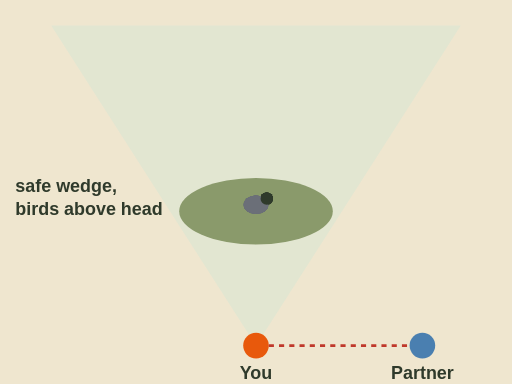
t = 0.00 s
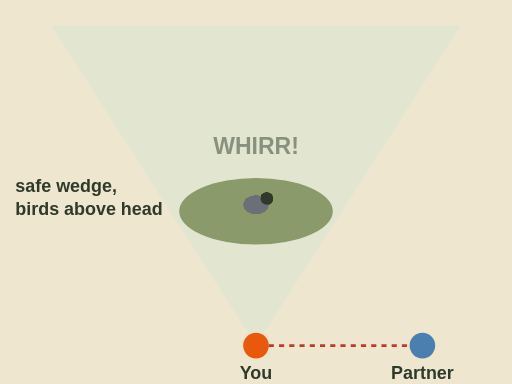
t = 1.40 s
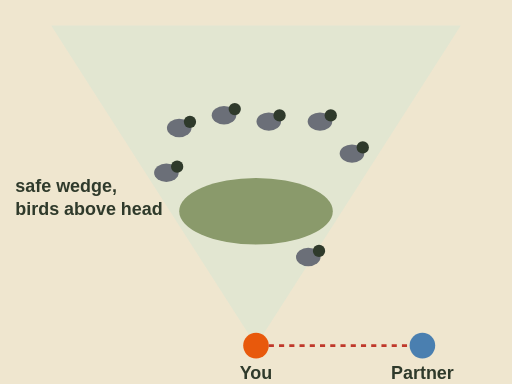
t = 2.63 s
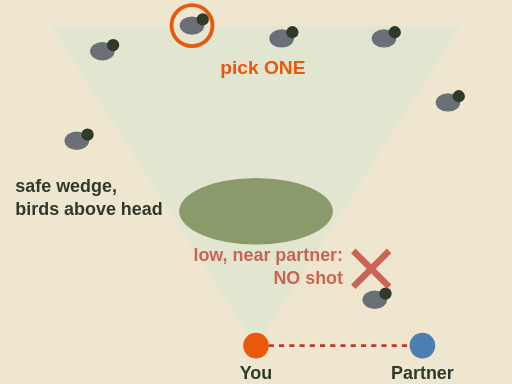
t = 4.23 s
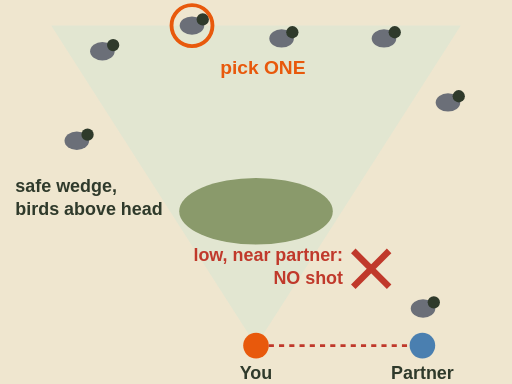
t = 5.43 s
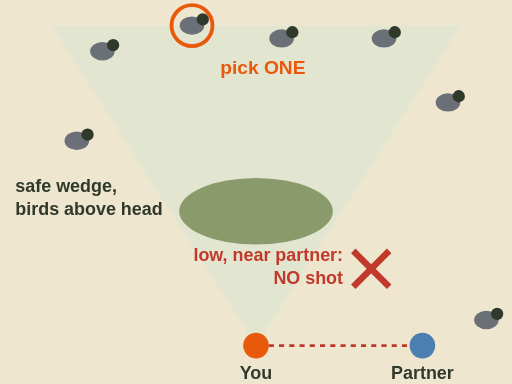
t = 7.00 s

The animated SVG that drew these frames (rendered in a browser with its animation timeline set to each time). Animation: 11 SMIL elements (animate=4,animateTransform=7); one cycle of 7.00 s.

<svg xmlns="http://www.w3.org/2000/svg" viewBox="0 0 400 300" font-family="sans-serif" role="img" aria-label="Animation of a covey flush, top view. You walk with your partner off to the right. The covey bursts out of the brush with a whirr and fans in every direction. You pick one bird high in the safe wedge ahead of you. One bird flies low toward your partner: no shot."><rect width="400" height="300" fill="#efe6cf"/>
<path d="M200 270 L40 20 L360 20 Z" fill="#dfe6d3" opacity=".8"/>
<ellipse cx="200" cy="165" rx="60" ry="26" fill="#8a9a6b"/>
<circle cx="200" cy="270" r="10" fill="#e8590c"/><circle cx="330" cy="270" r="10" fill="#4a7fb0"/>
<line x1="210" y1="270" x2="320" y2="270" stroke="#c0392b" stroke-width="2" stroke-dasharray="4 4"/>
<text x="200" y="296" font-size="14" font-weight="bold" fill="#2f3a2b" text-anchor="middle">You</text><text x="330" y="296" font-size="14" font-weight="bold" fill="#2f3a2b" text-anchor="middle">Partner</text>
<g><animateTransform attributeName="transform" type="translate" values="200 160;200 160;80 40;80 40" keyTimes="0;0.2;0.55;1" dur="7s" fill="freeze"/><g transform="scale(1.2)"><ellipse rx="8" ry="6" fill="#6b6f78"/><circle cx="7" cy="-4" r="4" fill="#2f3a2b"/></g></g><g><animateTransform attributeName="transform" type="translate" values="200 160;200 160;150 20;150 20" keyTimes="0;0.2;0.55;1" dur="7s" fill="freeze"/><g transform="scale(1.2)"><ellipse rx="8" ry="6" fill="#6b6f78"/><circle cx="7" cy="-4" r="4" fill="#2f3a2b"/></g></g><g><animateTransform attributeName="transform" type="translate" values="200 160;200 160;220 30;220 30" keyTimes="0;0.2;0.55;1" dur="7s" fill="freeze"/><g transform="scale(1.2)"><ellipse rx="8" ry="6" fill="#6b6f78"/><circle cx="7" cy="-4" r="4" fill="#2f3a2b"/></g></g><g><animateTransform attributeName="transform" type="translate" values="200 160;200 160;300 30;300 30" keyTimes="0;0.2;0.55;1" dur="7s" fill="freeze"/><g transform="scale(1.2)"><ellipse rx="8" ry="6" fill="#6b6f78"/><circle cx="7" cy="-4" r="4" fill="#2f3a2b"/></g></g><g><animateTransform attributeName="transform" type="translate" values="200 160;200 160;350 80;350 80" keyTimes="0;0.2;0.55;1" dur="7s" fill="freeze"/><g transform="scale(1.2)"><ellipse rx="8" ry="6" fill="#6b6f78"/><circle cx="7" cy="-4" r="4" fill="#2f3a2b"/></g></g><g><animateTransform attributeName="transform" type="translate" values="200 160;200 160;60 110;60 110" keyTimes="0;0.2;0.55;1" dur="7s" fill="freeze"/><g transform="scale(1.2)"><ellipse rx="8" ry="6" fill="#6b6f78"/><circle cx="7" cy="-4" r="4" fill="#2f3a2b"/></g></g><g><animateTransform attributeName="transform" type="translate" values="200 160;200 160;270 230;380 250" keyTimes="0;0.2;0.5;1" dur="7s" fill="freeze"/><g transform="scale(1.2)"><ellipse rx="8" ry="6" fill="#6b6f78"/><circle cx="7" cy="-4" r="4" fill="#2f3a2b"/></g></g>
<g opacity="0"><animate attributeName="opacity" values="0;1" begin="3.6s" dur=".3s" fill="freeze"/><circle cx="150" cy="20" r="16" fill="none" stroke="#e8590c" stroke-width="3"/><text x="172" y="58" font-size="15" font-weight="bold" fill="#e8590c">pick ONE</text></g>
<g opacity="0"><animate attributeName="opacity" values="0;1" begin="4s" dur=".3s" fill="freeze"/><path d="M276 196 L304 224 M304 196 L276 224" stroke="#c0392b" stroke-width="5"/><text x="268" y="204" font-size="14" font-weight="bold" fill="#c0392b" text-anchor="end">low, near partner:</text><text x="268" y="222" font-size="14" font-weight="bold" fill="#c0392b" text-anchor="end">NO shot</text></g>
<text x="12" y="150" font-size="14" font-weight="bold" fill="#2f3a2b">safe wedge,</text><text x="12" y="168" font-size="14" font-weight="bold" fill="#2f3a2b">birds above head</text>
<g opacity="0"><animate attributeName="opacity" values="0;1" begin="1.3s" dur=".2s" fill="freeze"/><animate attributeName="opacity" values="1;0" begin="2.3s" dur=".3s" fill="freeze"/><text x="200" y="120" font-size="18" font-weight="bold" fill="#2f3a2b" text-anchor="middle">WHIRR!</text></g></svg>
